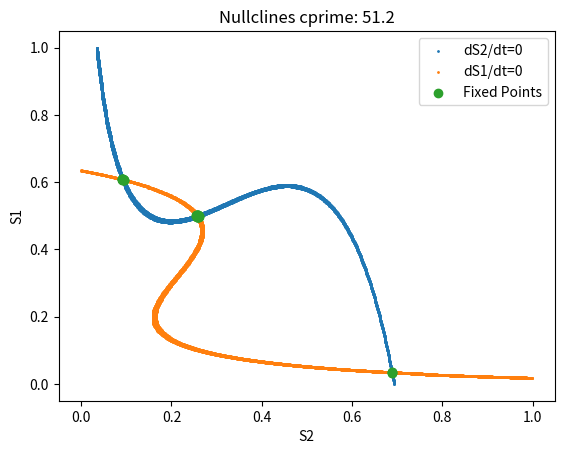

The script that saved this image:
'''
	Is it necessary that neurons subserving integration during simulation also
	show persistent activity during working memory, Article asks this question explicitly 
	on page 2

	It is necessary that the neurons continue to fire in the attractor sites
	during working memory

'''
import matplotlib.pyplot as plt
import numpy as np
from sympy.solvers import solve
from scipy.optimize import fsolve 

#=================================
#			Constants
#=================================
a = 270
b = 108
d = 0.154
gamma = 0.641
taus = 100*10**-3
tauampa = 2*10**-3
J11, J22 = 0.2609, 0.2609
J12, J21 = 0.0497, 0.0497
Jext = 5.2*(10**-4)
I0 = 0.3255
stdnoise = 0.02
mu0 = 30
dt = 0.1*10**-3

#=================================
# 			Phase Plane
#=================================
'''
S1, S2 = experiment()
plt.plot(S2,S1)
plt.xlabel('S2')
plt.ylabel('S1')
plt.title('Phase Plane')
plt.show()

'''
# Plotting Nuclines for phase plane analysis
# dS1/dt == 0
# dS2/dt == 0
# Since S1 and S2 cant be solved directly need numerical solutions

# Not an efficient method will try solving simultaneous equations
# and using sympy to solve
def nullclines(cprime):

	def gate(S):
		# Input Currents 
		# Zero on the end is for easy moving to zero input
		# I[2]
		I = [Jext*mu0*(1+(cprime/100)), 
			 Jext*mu0*(1-(cprime/100)),0]
		# x variable
		x = [J11*S[0] - J12*S[1] + I0 + I[0],
			 J22*S[1] - J21*S[0] + I0 + I[1]]

		# H values	 
		H = [(a*x[i] - b)/(1 - np.exp(-d*(a*x[i] - b))) for i in range(2)] 

		# dS1/dt and dS2/dt
		expr = [-(S[i]/taus) + (1-S[i])*gamma*H[i] for i in range(2)]
		return expr

	# Brute Force approach

	iterr = np.arange(0,1,0.001)
	ds1 = []
	ds2 = []
	fix_points = []

	for i in iterr:
	
		for j in iterr:
			x,y = gate([i,j])
		
			if 0.01 > x > -0.01:
				ds1 += [[i,j]]
			if 0.01 > y > -0.01:
				ds2 += [[i,j]]
			if 0.01 > x > -0.01 and 0.01 > y > -0.01:
				fix_points += [[i,j]]
	
	# Stack the results for easy plotting	
		
	ds1=np.vstack(ds1)
	ds2=np.vstack(ds2)
	fix_points=np.vstack(fix_points)

	plt.scatter(ds1[:,0],ds1[:,1],s=1)
	plt.scatter(ds2[:,0],ds2[:,1],s=1)
	plt.scatter(fix_points[:,0],fix_points[:,1])
	plt.xlabel('S2')
	plt.ylabel('S1')
	plt.legend(['dS2/dt=0','dS1/dt=0','Fixed Points'])
	plt.title('Nullclines cprime: {}'.format(cprime))
	plt.show()


nullclines(51.2)



	 





	
